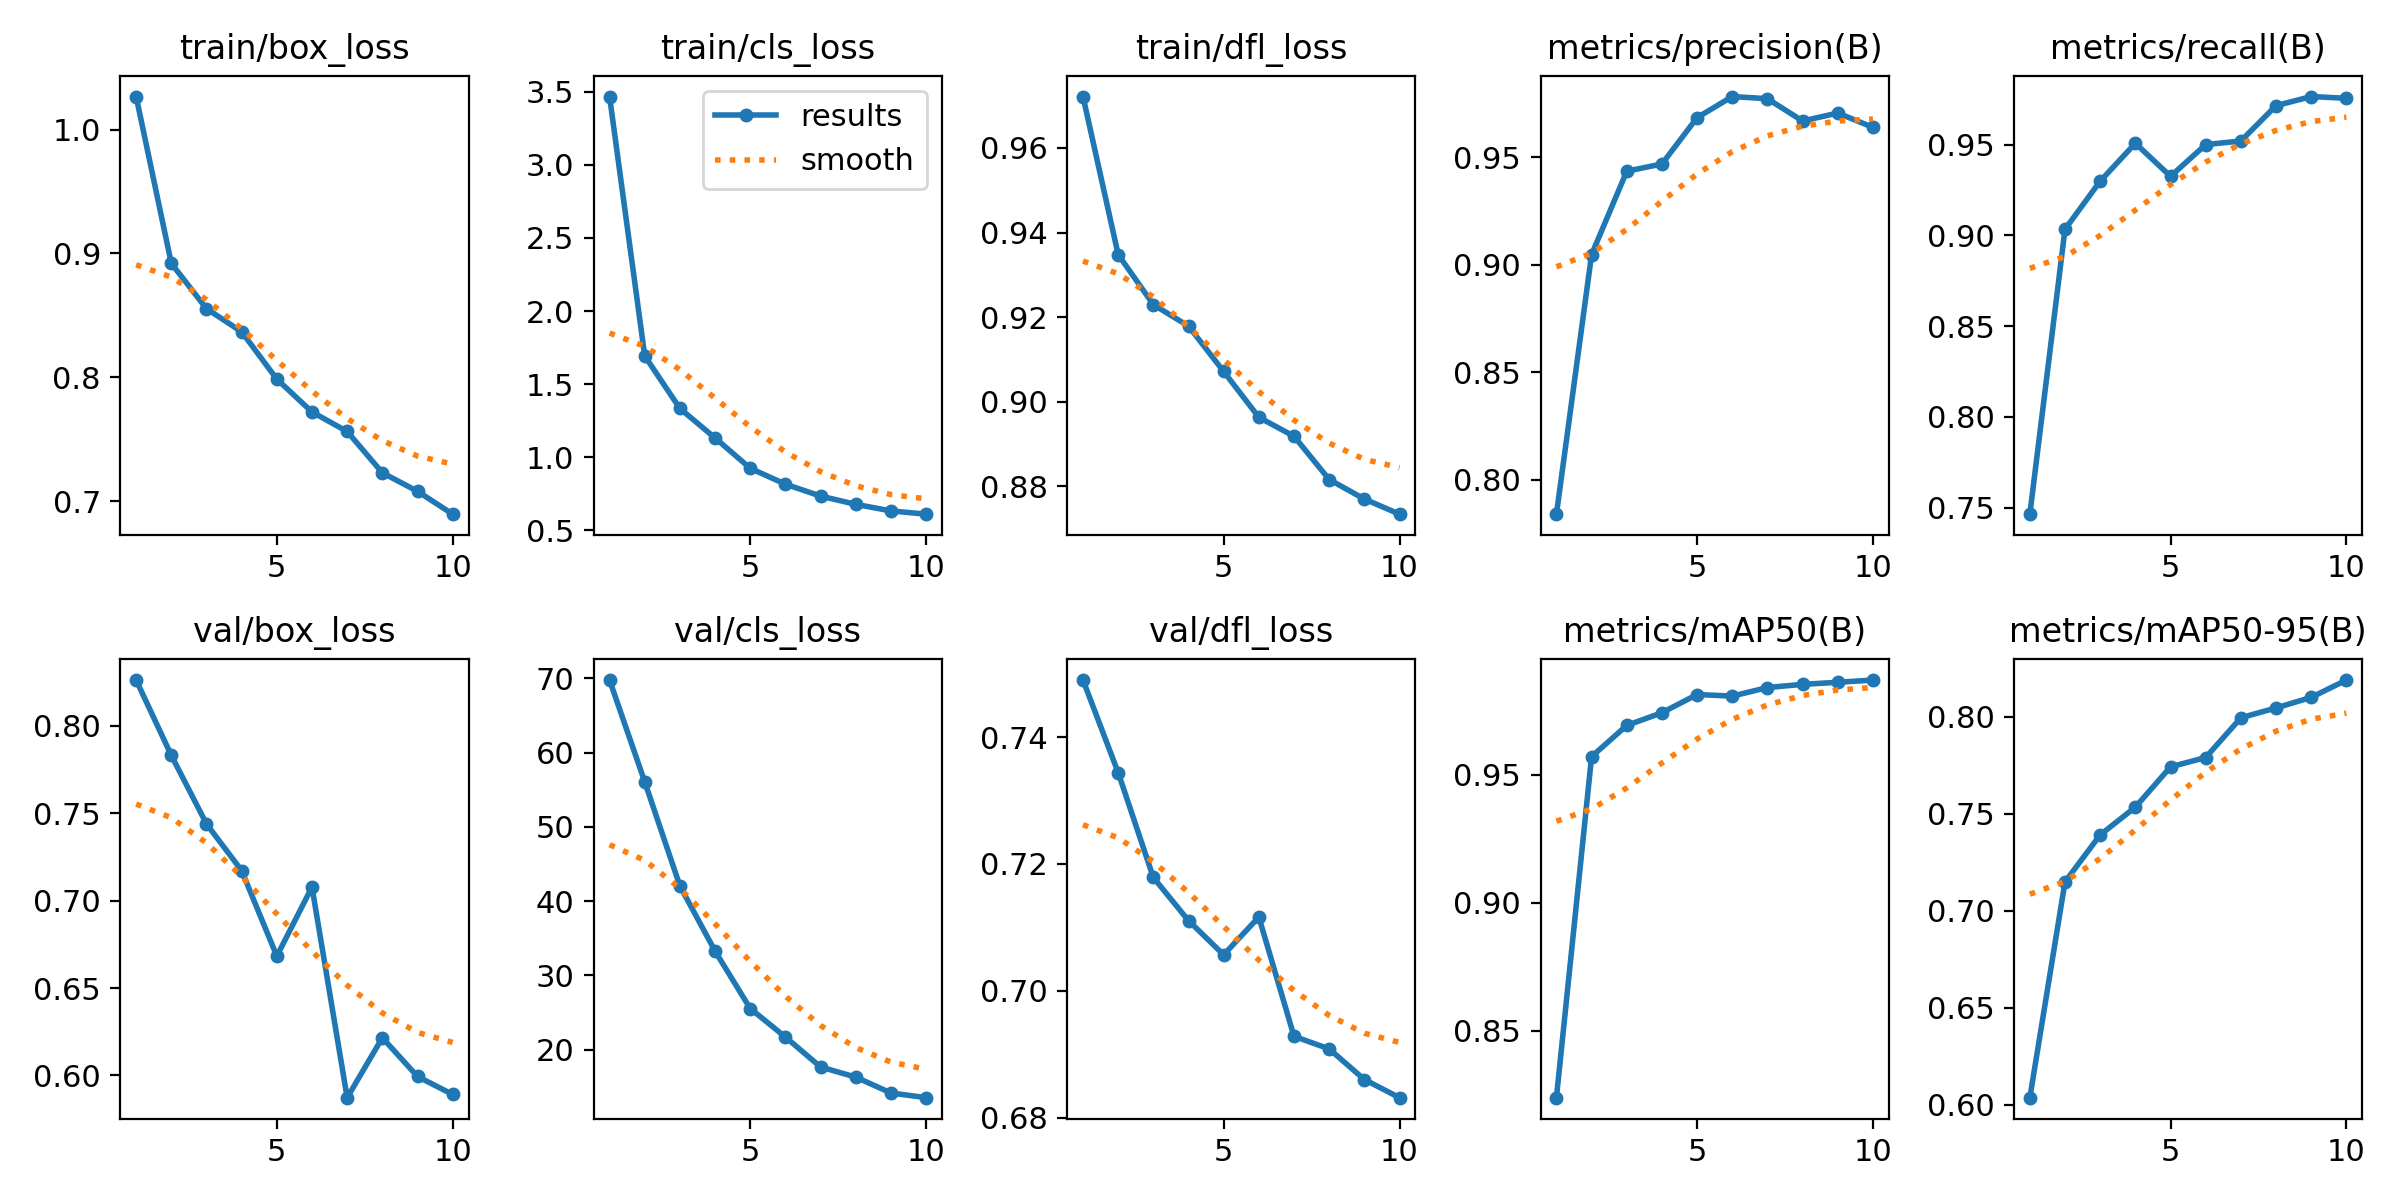

Data behind this chart, as committed beside it:
epoch, time, train/box_loss, train/cls_loss, train/dfl_loss, metrics/precision(B), metrics/recall(B), metrics/mAP50(B), metrics/mAP50-95(B), val/box_loss, val/cls_loss, val/dfl_loss, lr/pg0, lr/pg1, lr/pg2
1, 1276, 1.027, 3.468, 0.9721, 0.7839, 0.7464, 0.8238, 0.6037, 0.8263, 69.79, 0.749, 0.0001844, 0.0001844, 0.0001844
2, 2692, 0.892, 1.692, 0.9348, 0.9047, 0.9034, 0.957, 0.715, 0.7832, 56.07, 0.7344, 0.0003331, 0.0003331, 0.0003331
3, 3940, 0.8554, 1.333, 0.923, 0.9435, 0.9299, 0.9692, 0.7392, 0.744, 42.05, 0.7179, 0.0004452, 0.0004452, 0.0004452
4, 5243, 0.8367, 1.131, 0.9179, 0.9469, 0.9508, 0.9742, 0.7535, 0.7172, 33.27, 0.7111, 0.0003909, 0.0003909, 0.0003909
5, 6702, 0.7985, 0.9232, 0.9072, 0.9685, 0.9326, 0.9813, 0.7742, 0.6683, 25.53, 0.7057, 0.0003358, 0.0003358, 0.0003358
6, 8047, 0.772, 0.8144, 0.8963, 0.9783, 0.9501, 0.9807, 0.7791, 0.7078, 21.69, 0.7116, 0.0002808, 0.0002808, 0.0002808
7, 9362, 0.7563, 0.7328, 0.8919, 0.9773, 0.952, 0.984, 0.7995, 0.5872, 17.66, 0.6928, 0.0002257, 0.0002257, 0.0002257
8, 10528, 0.723, 0.6764, 0.8816, 0.9669, 0.9715, 0.9852, 0.8046, 0.6215, 16.29, 0.6908, 0.0001707, 0.0001707, 0.0001707
9, 11858, 0.708, 0.6314, 0.877, 0.9706, 0.9766, 0.986, 0.8101, 0.5994, 14.16, 0.686, 0.0001156, 0.0001156, 0.0001156
10, 13136, 0.6895, 0.6091, 0.8734, 0.9639, 0.9756, 0.9869, 0.819, 0.5891, 13.52, 0.6832, 6.0604e-05, 6.0604e-05, 6.0604e-05
